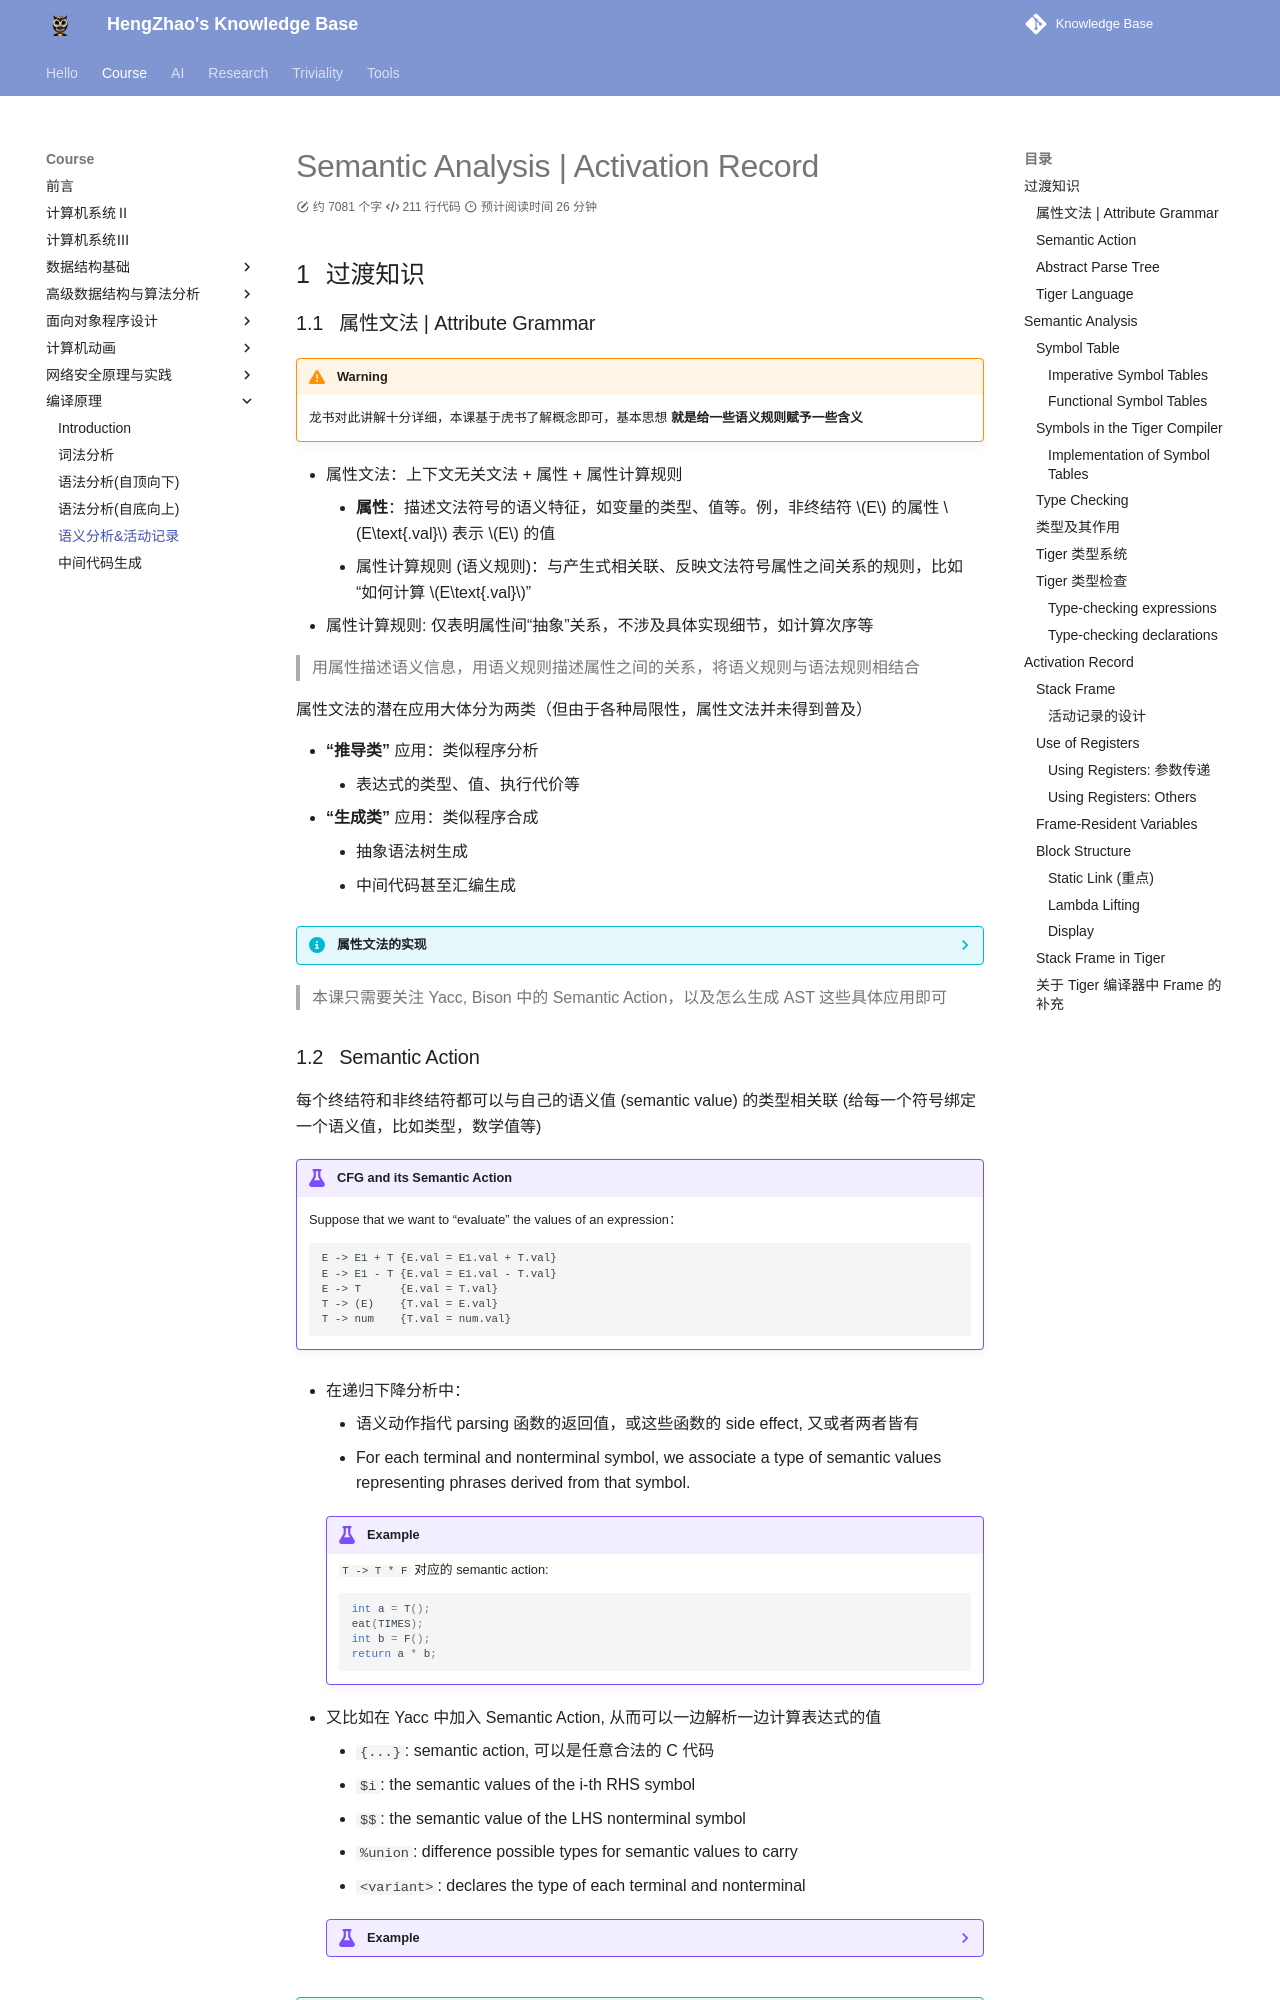

repository: EnlZhao/Notebook · page: Course/cp/semantic/index.html · generator: mkdocs

# Semantic Analysis | Activation Record

## 过渡知识

### 属性文法 | Attribute Grammar

!!! warning
    龙书对此讲解十分详细，本课基于虎书了解概念即可，基本思想 **就是给一些语义规则赋予一些含义**

- 属性文法：上下文无关文法 + 属性 + 属性计算规则
    - **属性**：描述文法符号的语义特征，如变量的类型、值等。例，非终结符 $E$ 的属性 $E\text{.val}$ 表示 $E$ 的值
    - 属性计算规则 (语义规则)：与产生式相关联、反映文法符号属性之间关系的规则，比如“如何计算 $E\text{.val}$”
- 属性计算规则: 仅表明属性间“抽象”关系，不涉及具体实现细节，如计算次序等

> 用属性描述语义信息，用语义规则描述属性之间的关系，将语义规则与语法规则相结合

属性文法的潜在应用大体分为两类（但由于各种局限性，属性文法并未得到普及）

- **"推导类"** 应用：类似程序分析
    - 表达式的类型、值、执行代价等
- **“生成类”** 应用：类似程序合成
    - 抽象语法树生成
    - 中间代码甚至汇编生成

??? info "属性文法的实现"
    可通过 Parser 生成器支持的“语义动作” (Semantic action) 实现计算, 并应用于抽象语法树生成等场景

> 本课只需要关注 Yacc, Bison 中的 Semantic Action，以及怎么生成 AST 这些具体应用即可

### Semantic Action

每个终结符和非终结符都可以与自己的语义值 (semantic value) 的类型相关联 (给每一个符号绑定一个语义值，比如类型，数学值等)

!!! example "CFG and its Semantic Action"
    Suppose that we want to “evaluate” the values of an expression：

    ```bison
    E -> E1 + T {E.val = E1.val + T.val}
    E -> E1 - T {E.val = E1.val - T.val}
    E -> T      {E.val = T.val}
    T -> (E)    {T.val = E.val}
    T -> num    {T.val = num.val}
    ```

- 在递归下降分析中：
    - 语义动作指代 parsing 函数的返回值，或这些函数的 side effect, 又或者两者皆有
    - For each terminal and nonterminal symbol, we associate a type of semantic values representing phrases derived from that symbol.
  
    !!! example
        `T -> T * F ` 对应的 semantic action:

        ```c
        int a = T();
        eat(TIMES);
        int b = F();
        return a * b;
        ```

- 又比如在 Yacc 中加入 Semantic Action, 从而可以一边解析一边计算表达式的值
    - `{...}`: semantic action, 可以是任意合法的 C 代码
    - `$i`: the semantic values of the i-th RHS symbol
    - `$$`: the semantic value of the LHS nonterminal symbol
    - `%union`: difference possible types for semantic values to carry
    - `<variant>`: declares the type of each terminal and nonterminal

    ??? example
        ```yacc
        %{ ... %}
        %union {
            int num;
            string id;
        }
        %token <num> INT
        %token <id> ID
        %type <num> exp
        ...
        %left UMINUS
        %%
        exp : INT {$$ = $1;}
            | exp '+' exp {$$ = $1 + $3;}
            | exp '-' exp {$$ = $1 - $3;}
            | exp '*' exp {$$ = $1 * $3;}
            | MINUS exp %prec UMINUS {$$ = -$2;}
        ```

??? info "Semantic Actions in Yacc-Generated Parsers"
    - Yacc 生成的 parser 会保留一个与状态栈平行的值栈，用于存储语义值
    - 当 parser 规约一个产生式时，会执行相应的 semantic action，将计算结果压入值栈
    - 当 parser 从符号栈中弹出 $Y_k, \dots Y_1$ 并弹入 $A$ 时, 也会从语义值栈中弹出 $k$ 个值, 并推入 semantic action 的结果
